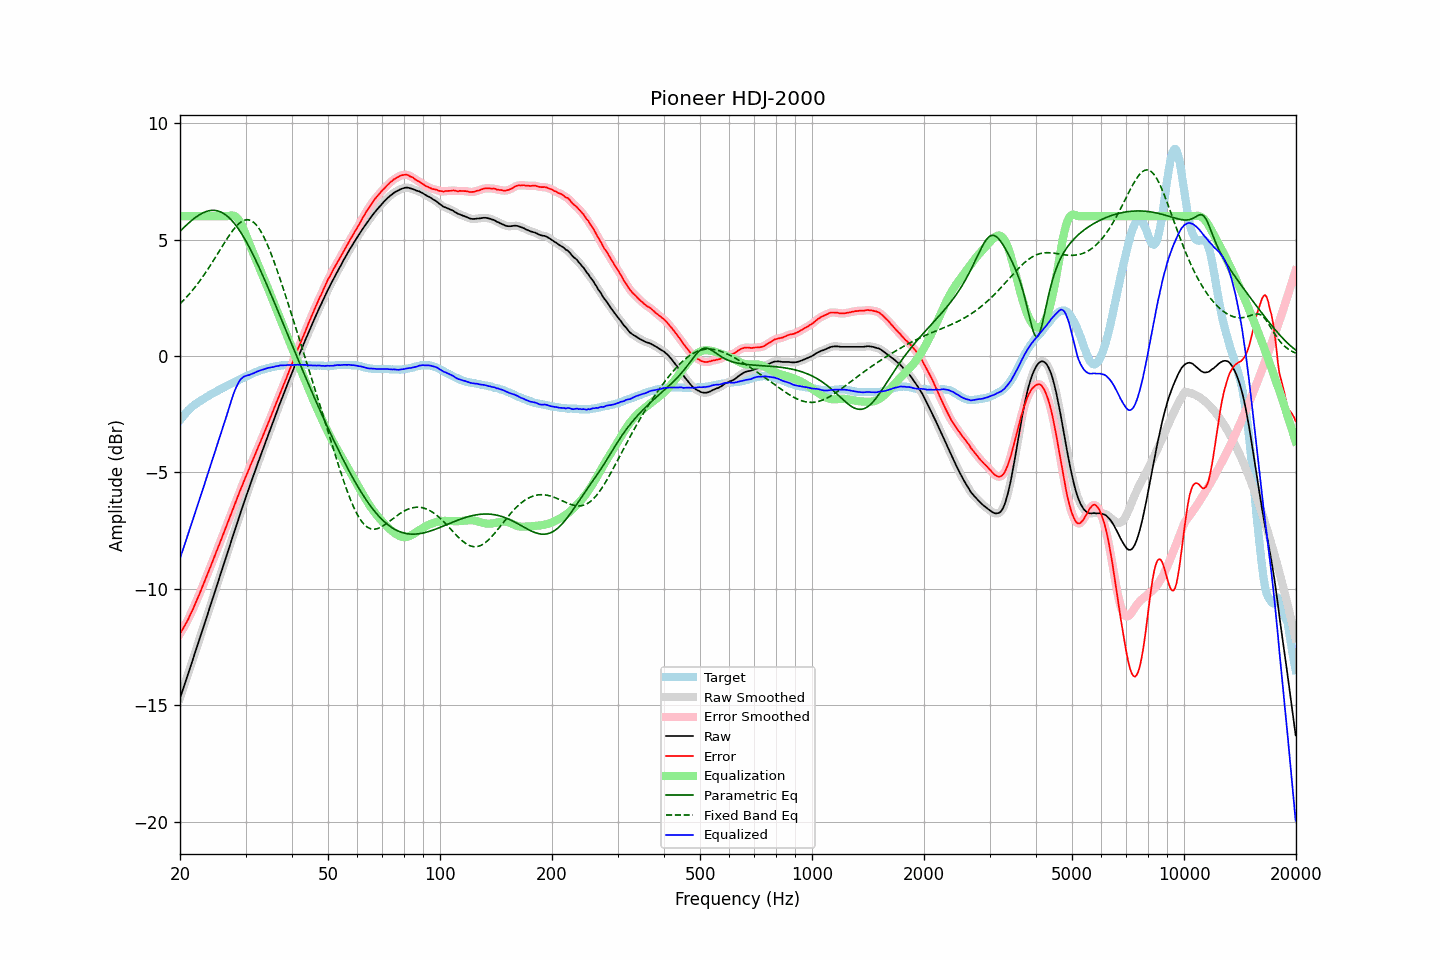

The data file committed next to this chart (first rows):
frequency, raw, error, smoothed, error_smoothed, equalization, parametric_eq, fixed_band_eq, equalized_raw, equalized_smoothed, target
20.00, -14.69, -11.93, -14.68, -11.93, 6.00, 5.35, 2.24, -8.69, -8.68, -2.76
20.20, -14.48, -11.81, -14.48, -11.81, 6.00, 5.42, 2.31, -8.48, -8.48, -2.67
20.40, -14.27, -11.70, -14.27, -11.69, 6.00, 5.49, 2.38, -8.27, -8.27, -2.58
20.61, -14.07, -11.56, -14.07, -11.57, 6.00, 5.56, 2.45, -8.07, -8.07, -2.51
20.81, -13.86, -11.45, -13.86, -11.44, 6.00, 5.62, 2.52, -7.86, -7.86, -2.42
21.02, -13.66, -11.32, -13.66, -11.31, 6.00, 5.68, 2.60, -7.66, -7.66, -2.34
21.23, -13.45, -11.17, -13.45, -11.17, 6.00, 5.75, 2.68, -7.45, -7.45, -2.28
21.44, -13.23, -11.01, -13.24, -11.02, 6.00, 5.81, 2.76, -7.23, -7.24, -2.22
21.66, -13.03, -10.88, -13.03, -10.87, 6.00, 5.86, 2.84, -7.03, -7.03, -2.15
21.87, -12.81, -10.71, -12.81, -10.71, 6.00, 5.92, 2.93, -6.81, -6.81, -2.10
22.09, -12.60, -10.55, -12.60, -10.56, 6.00, 5.97, 3.01, -6.60, -6.60, -2.05
22.31, -12.39, -10.39, -12.39, -10.39, 6.00, 6.02, 3.10, -6.39, -6.39, -2.00
22.54, -12.19, -10.24, -12.19, -10.23, 6.00, 6.06, 3.20, -6.19, -6.19, -1.95
22.76, -11.97, -10.06, -11.98, -10.07, 6.00, 6.10, 3.29, -5.97, -5.98, -1.91
22.99, -11.77, -9.89, -11.77, -9.90, 6.00, 6.14, 3.39, -5.77, -5.77, -1.87
23.22, -11.56, -9.72, -11.55, -9.72, 6.00, 6.17, 3.49, -5.56, -5.55, -1.83
23.45, -11.33, -9.55, -11.34, -9.55, 6.00, 6.20, 3.59, -5.33, -5.34, -1.78
23.69, -11.13, -9.39, -11.13, -9.38, 6.00, 6.22, 3.69, -5.13, -5.13, -1.74
23.92, -10.91, -9.21, -10.91, -9.21, 6.00, 6.24, 3.80, -4.91, -4.91, -1.70
24.16, -10.69, -9.04, -10.70, -9.04, 6.00, 6.25, 3.90, -4.69, -4.70, -1.65
24.40, -10.48, -8.87, -10.48, -8.87, 6.00, 6.25, 4.01, -4.48, -4.48, -1.61
24.65, -10.28, -8.69, -10.27, -8.69, 6.00, 6.25, 4.12, -4.28, -4.27, -1.58
24.89, -10.05, -8.51, -10.06, -8.51, 6.00, 6.25, 4.23, -4.05, -4.06, -1.54
25.14, -9.84, -8.34, -9.84, -8.34, 6.00, 6.24, 4.34, -3.84, -3.84, -1.50
25.39, -9.62, -8.16, -9.63, -8.16, 6.00, 6.22, 4.46, -3.62, -3.63, -1.47
25.65, -9.42, -7.99, -9.42, -7.99, 6.00, 6.19, 4.57, -3.42, -3.42, -1.43
25.91, -9.21, -7.81, -9.20, -7.81, 6.00, 6.16, 4.68, -3.21, -3.20, -1.40
26.16, -8.98, -7.63, -8.99, -7.63, 6.00, 6.12, 4.79, -2.98, -2.99, -1.36
26.43, -8.78, -7.45, -8.78, -7.45, 6.00, 6.08, 4.90, -2.78, -2.78, -1.33
26.69, -8.57, -7.28, -8.56, -7.27, 6.00, 6.03, 5.01, -2.57, -2.56, -1.29
26.96, -8.35, -7.10, -8.35, -7.10, 6.01, 5.97, 5.11, -2.34, -2.34, -1.25
27.23, -8.14, -6.92, -8.14, -6.92, 6.02, 5.91, 5.22, -2.11, -2.11, -1.22
27.50, -7.93, -6.75, -7.93, -6.74, 6.03, 5.84, 5.31, -1.89, -1.89, -1.18
27.77, -7.71, -6.56, -7.71, -6.56, 6.03, 5.76, 5.40, -1.68, -1.69, -1.15
28.05, -7.51, -6.39, -7.51, -6.39, 6.01, 5.68, 5.49, -1.50, -1.50, -1.11
28.33, -7.29, -6.20, -7.30, -6.21, 5.96, 5.59, 5.57, -1.33, -1.33, -1.09
28.62, -7.09, -6.03, -7.08, -6.03, 5.89, 5.49, 5.64, -1.20, -1.19, -1.05
28.90, -6.87, -5.85, -6.87, -5.85, 5.80, 5.39, 5.70, -1.07, -1.07, -1.01
29.19, -6.66, -5.67, -6.66, -5.68, 5.67, 5.29, 5.75, -0.98, -0.98, -0.99
29.48, -6.45, -5.52, -6.45, -5.51, 5.53, 5.18, 5.80, -0.92, -0.92, -0.94
29.78, -6.25, -5.33, -6.25, -5.34, 5.37, 5.06, 5.83, -0.88, -0.88, -0.92
30.08, -6.05, -5.17, -6.05, -5.17, 5.20, 4.94, 5.84, -0.85, -0.85, -0.88
30.38, -5.85, -5.00, -5.85, -5.00, 5.02, 4.81, 5.85, -0.83, -0.83, -0.85
30.68, -5.66, -4.85, -5.65, -4.84, 4.84, 4.68, 5.84, -0.82, -0.81, -0.81
30.99, -5.46, -4.67, -5.46, -4.67, 4.67, 4.55, 5.82, -0.79, -0.79, -0.79
31.30, -5.27, -4.51, -5.27, -4.51, 4.51, 4.41, 5.78, -0.76, -0.76, -0.75
31.61, -5.08, -4.35, -5.07, -4.35, 4.34, 4.27, 5.73, -0.73, -0.73, -0.72
31.93, -4.88, -4.18, -4.88, -4.18, 4.18, 4.13, 5.66, -0.70, -0.70, -0.70
32.24, -4.68, -4.01, -4.69, -4.01, 4.02, 3.98, 5.58, -0.67, -0.67, -0.68
32.57, -4.50, -3.85, -4.49, -3.85, 3.85, 3.84, 5.49, -0.64, -0.64, -0.65
32.89, -4.30, -3.69, -4.31, -3.69, 3.69, 3.68, 5.38, -0.62, -0.62, -0.61
33.22, -4.12, -3.52, -4.12, -3.53, 3.52, 3.53, 5.26, -0.59, -0.59, -0.59
33.55, -3.93, -3.36, -3.93, -3.36, 3.36, 3.38, 5.13, -0.58, -0.57, -0.57
33.89, -3.75, -3.19, -3.74, -3.19, 3.19, 3.22, 4.99, -0.55, -0.55, -0.55
34.23, -3.56, -3.03, -3.56, -3.03, 3.03, 3.06, 4.84, -0.53, -0.53, -0.53
34.57, -3.37, -2.86, -3.37, -2.86, 2.86, 2.90, 4.68, -0.51, -0.51, -0.51
34.92, -3.19, -2.69, -3.19, -2.69, 2.69, 2.74, 4.51, -0.50, -0.50, -0.50
35.27, -3.00, -2.53, -3.00, -2.52, 2.52, 2.58, 4.33, -0.48, -0.48, -0.47
35.62, -2.82, -2.35, -2.81, -2.35, 2.34, 2.41, 4.15, -0.47, -0.47, -0.46
35.97, -2.62, -2.17, -2.63, -2.17, 2.17, 2.25, 3.96, -0.45, -0.45, -0.46
... 635 more rows
